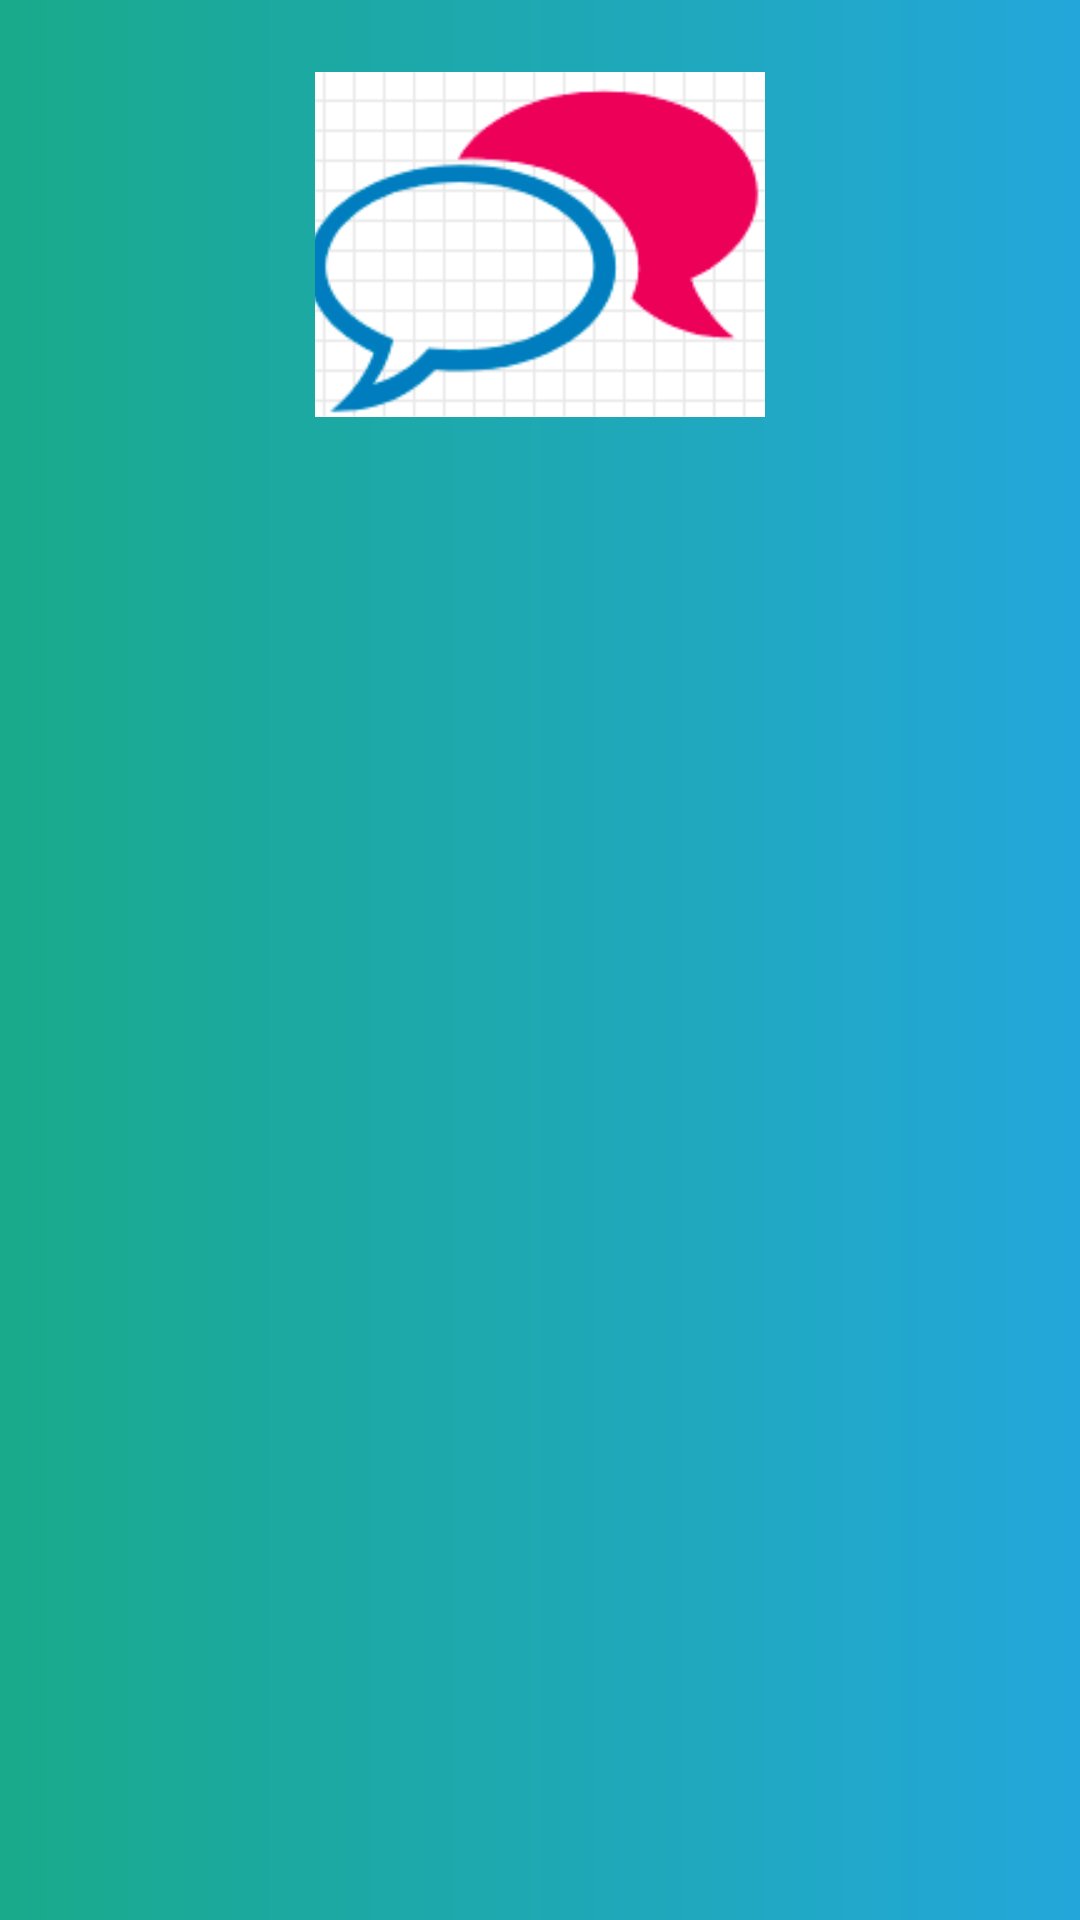

Android layout source for this screen:
<!-- AndroidManifest.xml: activity theme login -->
<!-- res/layout/activity_login.xml -->
<?xml version="1.0" encoding="utf-8"?>
<android.support.constraint.ConstraintLayout
    xmlns:android="http://schemas.android.com/apk/res/android"
    xmlns:app="http://schemas.android.com/apk/res-auto"
    xmlns:tools="http://schemas.android.com/tools"
    android:layout_width="match_parent"
    android:layout_height="match_parent"
    tools:context=".LoginActivity"
    android:id="@+id/my_layout"
    android:background="@drawable/gradl_bgr"
    android:animateLayoutChanges="true">

    <ImageView
        android:id="@+id/image_logo"
        android:layout_width="150dp"
        android:layout_height="115dp"
        android:layout_marginStart="8dp"
        android:contentDescription="@null"
        android:layout_marginTop="24dp"
        android:layout_marginEnd="8dp"
        android:scaleType="centerCrop"
         android:src="@drawable/login"
        app:layout_constraintEnd_toEndOf="parent"
        app:layout_constraintStart_toStartOf="parent"
        app:layout_constraintTop_toTopOf="parent" />

    <EditText
        android:id="@+id/et_userName"
        android:layout_width="match_parent"
        android:layout_height="wrap_content"
        android:layout_marginTop="28dp"
        android:background="@drawable/et_background"
        android:hint="@string/email_hint"
        android:visibility="gone"
        android:textSize="22sp"
        android:padding="15dp"
        android:inputType="textEmailAddress"
        android:layout_marginLeft="10dp"
        android:layout_marginRight="10dp"
        app:layout_constraintStart_toStartOf="@+id/image_logo"
        app:layout_constraintTop_toBottomOf="@+id/image_logo" />
    <EditText
        android:id="@+id/et_password"
        android:layout_width="match_parent"
        android:layout_height="wrap_content"
        android:layout_marginTop="28dp"
        android:background="@drawable/et_background"
        android:hint="@string/password_hint"
        android:textSize="22sp"
        android:inputType="textPassword"
        android:visibility="gone"
        android:padding="15dp"
        android:layout_marginLeft="10dp"
        android:layout_marginRight="10dp"
        app:layout_constraintStart_toStartOf="@+id/et_userName"
        app:layout_constraintTop_toBottomOf="@+id/et_userName" />

    <Button
        android:id="@+id/button2"
        android:layout_width="wrap_content"
        android:layout_height="wrap_content"
        android:layout_marginStart="72dp"
        android:layout_marginTop="48dp"
        android:background="@drawable/but_bg"
        android:fontFamily="sans-serif-medium"
        android:onClick="Login"
        android:paddingLeft="70dp"
        android:paddingRight="70dp"
        android:visibility="gone"
        android:text="@string/bt_login"
        android:textAllCaps="false"
        android:textColor="@color/white"
        android:textSize="22sp"
        app:layout_constraintStart_toStartOf="@+id/et_password"
        app:layout_constraintTop_toBottomOf="@+id/et_password" />

    <TextView
        android:id="@+id/tv_new_register"
        android:layout_width="wrap_content"
        android:layout_height="wrap_content"
        android:layout_marginTop="36dp"
        android:text="@string/bt_create_new_account"
        android:textColor="@color/white"
        android:textSize="22sp"
        android:visibility="gone"
        app:layout_constraintStart_toStartOf="@+id/button2"
        app:layout_constraintTop_toBottomOf="@+id/button2" />
</android.support.constraint.ConstraintLayout>
<!-- resources referenced by this layout -->
<resources>
  <color name="white"> #FFFFFF</color>
  <!-- drawable but_bg (drawable) -->
  <?xml version="1.0" encoding="utf-8"?>
  <shape xmlns:android="http://schemas.android.com/apk/res/android"
      android:shape="rectangle">
      <corners android:bottomLeftRadius="20dp"
          android:bottomRightRadius="20dp"
          android:topLeftRadius="20dp"
          android:topRightRadius="20dp"/>
      <stroke
          android:width="3dp"
          android:color="@color/white"/>
  
  </shape>
  <!-- drawable et_background (drawable) -->
  <?xml version="1.0" encoding="utf-8"?>
  <shape xmlns:android="http://schemas.android.com/apk/res/android"
      android:shape="rectangle">
      <corners android:bottomLeftRadius="20dp"
          android:bottomRightRadius="20dp"
          android:topLeftRadius="20dp"
          android:topRightRadius="20dp"/>
      <stroke
          android:width="1dp"
          android:color="@color/white"/>
  
  </shape>
  <!-- drawable gradl_bgr (drawable) -->
  <?xml version="1.0" encoding="utf-8"?>
  <shape xmlns:android="http://schemas.android.com/apk/res/android"
      android:shape="rectangle">
  <gradient
      android:startColor="@color/gradient_start"
      android:endColor="@color/gradient_end"
      android:angle="0"
      android:type="linear"/>
  </shape>
  <!-- drawable login: png bitmap (drawable, 7563 bytes) -->
  <string name="bt_create_new_account">Create New Account</string>
  <string name="bt_login">Login</string>
  <string name="email_hint" translatable="false">Enter Your Email</string>
  <string name="password_hint" translatable="false">Enter Your Password</string>
  <style name="login" parent="Theme.AppCompat.Light.NoActionBar">
          
  
          <item name="colorPrimary">@color/colorPrimary</item>
          <item name="colorPrimaryDark">@color/colorPrimaryDark</item>
          <item name="colorAccent">@color/colorAccent</item>
      </style>
  <color name="gradient_start">#19AA8B</color>
  <color name="gradient_end">#23A7DB</color>
  <color name="colorPrimary">#00BCD4</color>
  <color name="colorPrimaryDark">#0097A7</color>
  <color name="colorAccent">#E040FB</color>
</resources>
